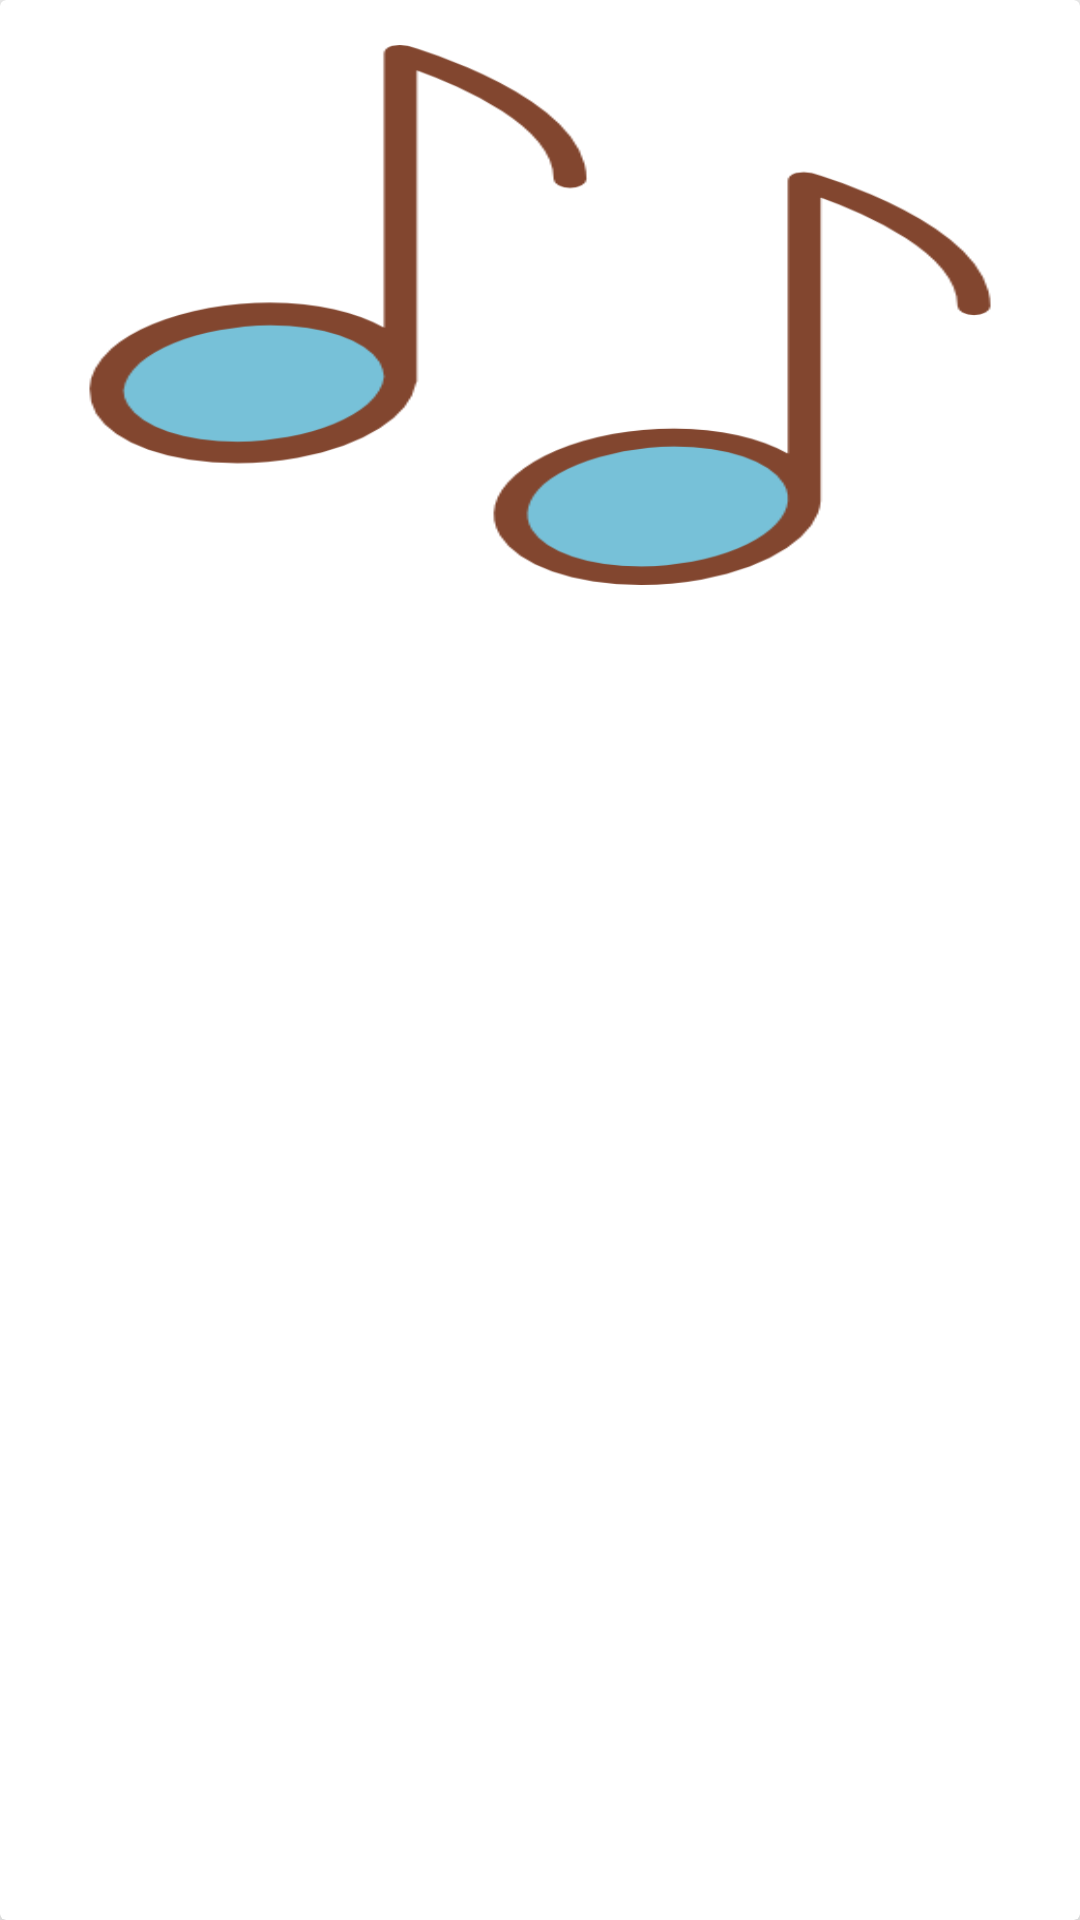

Produce the Android XML layout that renders to this screen, including the resource entries it uses.
<!-- AndroidManifest.xml: application theme AppTheme -->
<!-- res/layout/layout_category_list_item.xml -->
<?xml version="1.0" encoding="utf-8"?>
<layout xmlns:app="http://schemas.android.com/apk/res-auto"
    xmlns:android="http://schemas.android.com/apk/res/android">
    <data>

        <variable
            name="category"
            type="com.aligntechtask.musicalbum.data.source.Category"/>

    </data>

<androidx.cardview.widget.CardView
        android:layout_width="match_parent"
        android:layout_height="wrap_content"

        app:cardElevation="10dp"
        app:cardCornerRadius="2dp"
        app:cardPreventCornerOverlap="false"
        >


    <androidx.constraintlayout.widget.ConstraintLayout
            android:layout_width="match_parent"
            android:layout_height="wrap_content"
        android:padding="5sp"
        android:id="@+id/container1"
            >


        <ImageView
                android:layout_width="match_parent"
                android:layout_height="200dp"
                app:layout_constraintTop_toTopOf="parent"
                app:layout_constraintLeft_toLeftOf="parent"
                app:layout_constraintRight_toRightOf="parent"
                android:id="@+id/movie_image"
                android:padding="10dp"
                android:layout_margin="0dp"
                android:adjustViewBounds="true"
                android:scaleType="fitXY"
           android:src="@drawable/audio_file"
                />


        <LinearLayout
                android:layout_width="match_parent"
                android:layout_height="wrap_content"
                app:layout_constraintTop_toBottomOf="@id/movie_image"
                app:layout_constraintLeft_toLeftOf="parent"
                app:layout_constraintRight_toRightOf="parent"
                app:layout_constraintBottom_toBottomOf="parent"
                android:orientation="vertical"
                android:padding="10dp"

                > <LinearLayout
                android:layout_width="match_parent"
                android:layout_height="wrap_content"
                app:layout_constraintTop_toBottomOf="@id/movie_image"
                app:layout_constraintLeft_toLeftOf="parent"
                app:layout_constraintRight_toRightOf="parent"
                app:layout_constraintBottom_toBottomOf="parent"
                android:orientation="horizontal"
                android:padding="0dp"
                android:id="@+id/container2"
                >
            <TextView
                    android:layout_width="0dp"
                android:layout_weight="0.90"
                    android:layout_height="wrap_content"
                    android:id="@+id/movie_title"
                    android:textColor="#000"
                android:layout_gravity="center"
                    android:textSize="20sp"

                    android:textStyle="bold"
                android:text="@{category.title}"
                    /><TextView
                    android:layout_width="0dp"
            android:layout_weight="0.10"
                    android:layout_height="wrap_content"
                    android:id="@+id/movie_info"
                    android:textColor="#fff"
                    android:textSize="20sp"
                    android:textStyle="bold"
            android:layout_gravity="center"
            android:gravity="center"
            android:text=""
            android:background="@color/ic_white"
                    />
        </LinearLayout>


        </LinearLayout>



    </androidx.constraintlayout.widget.ConstraintLayout>



</androidx.cardview.widget.CardView></layout>
<!-- resources referenced by this layout -->
<resources>
  <!-- drawable audio_file: png bitmap (drawable, 16805 bytes) -->
  <style name="AppTheme" parent="Theme.AppCompat.Light.DarkActionBar">
          
          <item name="colorPrimary">@color/colorPrimaryDark</item>
          <item name="colorPrimaryDark">@color/colorPrimaryDark</item>
          <item name="colorAccent">@color/colorAccent</item>
  
      </style>
  <!-- not gathered from this repository: default colours our renderer supplied (Android Studio template values) -->
  <color name="colorPrimaryDark">#FF3700B3</color>
  <color name="colorAccent">#FF03DAC5</color>
</resources>
